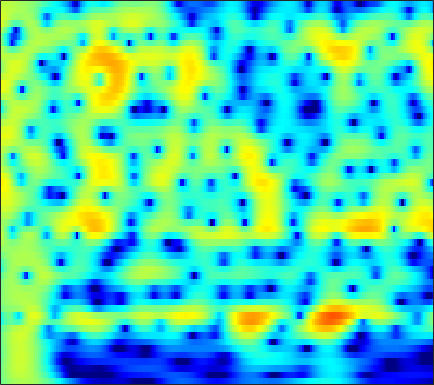

Source data for this figure (header and first rows):
-0.93909, -0.46695, 0.096049, 0.5848, 0.90538, 1.2695, 1.5649, 1.7407, 1.9179, 2.0291, 2.0722, 2.0575, 1.979, 1.8331, 1.679, 1.4158, 1.0857, 0.79578, 0.3524, -0.15713, -0.72991, -1.201, -1.885, -2.6304
-0.6375, -0.06162, 0.6241, 1.215, 1.596, 2.021, 2.352, 2.538, 2.703, 2.771, 2.744, 2.659, 2.462, 2.166, 1.879, 1.409, 0.8354, 0.3376, -0.4196, -1.286, -2.265, -3.076, -4.266, -5.586
-0.7167, -0.04272, 0.7576, 1.443, 1.883, 2.368, 2.737, 2.937, 3.1, 3.146, 3.071, 2.936, 2.651, 2.241, 1.853, 1.225, 0.4691, -0.1825, -1.167, -2.282, -3.532, -4.558, -6.043, -7.661
-1.115, -0.3183, 0.6227, 1.426, 1.939, 2.502, 2.928, 3.158, 3.345, 3.396, 3.309, 3.153, 2.824, 2.354, 1.906, 1.184, 0.3147, -0.4373, -1.577, -2.877, -4.346, -5.564, -7.348, -9.33
-1.487, -0.5997, 0.4326, 1.303, 1.854, 2.457, 2.913, 3.158, 3.358, 3.417, 3.333, 3.178, 2.848, 2.377, 1.932, 1.216, 0.3582, -0.3774, -1.484, -2.736, -4.137, -5.286, -6.957, -8.791
-1.23, -0.4418, 0.4968, 1.303, 1.817, 2.384, 2.812, 3.041, 3.225, 3.269, 3.173, 3.011, 2.676, 2.206, 1.771, 1.082, 0.2743, -0.4039, -1.397, -2.479, -3.637, -4.547, -5.802, -7.083
-0.9007, -0.1648, 0.7211, 1.493, 1.988, 2.533, 2.945, 3.162, 3.328, 3.35, 3.227, 3.036, 2.654, 2.12, 1.624, 0.8376, -0.07652, -0.8375, -1.931, -3.08, -4.243, -5.102, -6.202, -7.241
-1.002, -0.185, 0.7711, 1.587, 2.11, 2.684, 3.126, 3.371, 3.578, 3.64, 3.548, 3.369, 2.971, 2.373, 1.78, 0.7753, -0.5002, -1.657, -3.466, -5.593, -7.912, -9.518, -10.88, -10.96
-1.95, -1.1, -0.1069, 0.7065, 1.211, 1.757, 2.187, 2.451, 2.755, 3.01, 3.196, 3.256, 3.201, 2.933, 2.557, 1.782, 0.652, -0.4642, -2.38, -4.866, -7.94, -10.33, -11.89, -10.43
-5.249, -3.827, -2.419, -1.595, -1.369, -1.565, -2.181, -2.693, -2.818, -1.867, -0.258, 0.9212, 2.176, 2.977, 3.286, 3.338, 3.013, 2.548, 1.702, 0.6981, -0.362, -1.089, -1.866, -2.321
-4.68, -3.13, -1.73, -1.069, -1.071, -1.818, -3.509, -5.336, -7.04, -4.994, -1.68, 0.3623, 2.322, 3.588, 4.149, 4.472, 4.359, 4.025, 3.262, 2.127, 0.6041, -0.7972, -3.075, -5.922
-0.8233, -0.4528, 0.009886, 0.3693, 0.5311, 0.639, 0.6899, 0.753, 0.9341, 1.276, 1.754, 2.133, 2.587, 2.894, 2.992, 2.912, 2.567, 2.127, 1.284, 0.134, -1.341, -2.678, -4.775, -7.054
0.09639, 0.3704, 0.7211, 1.017, 1.216, 1.449, 1.646, 1.776, 1.93, 2.064, 2.179, 2.237, 2.26, 2.196, 2.075, 1.803, 1.382, 0.9606, 0.2549, -0.6065, -1.622, -2.459, -3.641, -4.819
0.1744, 0.5361, 0.9525, 1.298, 1.517, 1.753, 1.922, 2.01, 2.086, 2.119, 2.119, 2.094, 2.029, 1.915, 1.789, 1.55, 1.218, 0.8956, 0.3543, -0.3235, -1.159, -1.887, -3.011, -4.327
-0.08956, 0.4158, 0.9629, 1.374, 1.591, 1.753, 1.788, 1.747, 1.63, 1.475, 1.32, 1.239, 1.19, 1.208, 1.247, 1.295, 1.289, 1.219, 1.008, 0.6304, 0.08203, -0.4506, -1.363, -2.525
-0.483, 0.194, 0.9104, 1.391, 1.574, 1.577, 1.293, 0.885, 0.08964, -0.9232, -1.938, -2.454, -2.488, -1.764, -0.976, 0.08593, 0.9518, 1.429, 1.819, 1.94, 1.809, 1.553, 1.042, 0.352
-1.959, -0.9044, 0.2361, 0.9998, 1.312, 1.37, 0.9589, 0.2857, -1.228, -3.745, -8.146, -14.53, -15.87, -7.189, -3.861, -1.058, 0.7164, 1.602, 2.345, 2.698, 2.728, 2.578, 2.196, 1.66
-4.519, -2.721, -0.9512, 0.2471, 0.8526, 1.309, 1.383, 1.218, 0.7553, 0.09369, -0.5675, -0.8813, -0.8638, -0.3402, 0.2461, 1.048, 1.708, 2.055, 2.281, 2.234, 1.926, 1.529, 0.7725, -0.199
-3.111, -1.96, -0.6994, 0.2893, 0.8648, 1.413, 1.755, 1.903, 1.984, 1.977, 1.94, 1.919, 1.919, 1.955, 1.993, 2.017, 1.97, 1.855, 1.568, 1.083, 0.3657, -0.3629, -1.631, -3.337
-0.6792, -0.2501, 0.2844, 0.7701, 1.081, 1.417, 1.683, 1.834, 1.976, 2.066, 2.108, 2.106, 2.065, 1.976, 1.868, 1.665, 1.378, 1.097, 0.6298, 0.03204, -0.7214, -1.397, -2.463, -3.759
0.8494, 0.8848, 0.9466, 1.008, 1.053, 1.141, 1.251, 1.341, 1.465, 1.583, 1.659, 1.68, 1.648, 1.529, 1.378, 1.095, 0.7159, 0.3748, -0.1455, -0.7093, -1.296, -1.726, -2.273, -2.806
1.983, 1.637, 1.146, 0.6454, 0.3428, 0.1214, 0.137, 0.2974, 0.6427, 1.017, 1.336, 1.506, 1.603, 1.54, 1.374, 0.9919, 0.43, -0.09925, -0.9195, -1.758, -2.436, -2.752, -2.854, -2.596
2.965, 2.113, 0.5172, -1.585, -3.347, -5.08, -4.57, -3.172, -1.285, 0.1391, 1.125, 1.608, 1.965, 2.047, 1.928, 1.502, 0.7102, -0.1875, -1.936, -4.575, -8.314, -10.57, -8.258, -4.338
2.123, 1.355, -0.3125, -2.93, -5.603, -8.79, -7.755, -5.564, -3.38, -2.085, -1.424, -1.182, -0.9743, -0.7887, -0.6326, -0.5034, -0.6218, -0.9544, -1.801, -3.127, -4.583, -5.031, -3.988, -1.74
1.179, 1.135, 0.7431, 0.02051, -0.5759, -1.365, -2.039, -2.523, -3.32, -4.538, -6.446, -8.361, -10.75, -10.2, -8.184, -5.633, -3.813, -2.893, -2.062, -1.522, -1.063, -0.6805, -0.05697, 0.7202
2.144, 2.304, 2.262, 1.998, 1.667, 1.041, 0.2255, -0.5569, -1.857, -3.597, -5.876, -7.946, -10.38, -10.13, -8.389, -6.022, -4.22, -3.2, -2.206, -1.478, -0.9305, -0.579, -0.1021, 0.3288
3.331, 3.475, 3.495, 3.347, 3.104, 2.655, 2.036, 1.484, 0.6297, -0.3048, -1.242, -1.882, -2.527, -2.858, -2.923, -2.84, -2.668, -2.554, -2.442, -2.409, -2.43, -2.46, -2.501, -2.475
4.038, 4.175, 4.221, 4.087, 3.897, 3.524, 3.044, 2.629, 2.015, 1.382, 0.7318, 0.265, -0.3378, -0.9089, -1.334, -1.919, -2.563, -3.119, -3.952, -4.89, -5.842, -6.51, -7.299, -7.823
4.718, 4.79, 4.734, 4.488, 4.221, 3.741, 3.186, 2.735, 2.12, 1.511, 0.9386, 0.5258, -0.03535, -0.646, -1.164, -2.005, -3.095, -4.14, -5.918, -8.259, -11.28, -13.85, -16.36, -16.19
5.716, 5.621, 5.275, 4.737, 4.192, 3.326, 2.339, 1.573, 0.6398, -0.08557, -0.5024, -0.6531, -0.7365, -0.846, -1.035, -1.526, -2.367, -3.264, -4.944, -7.274, -10.46, -13.32, -16.36, -15.38
6.373, 6.054, 5.398, 4.454, 3.526, 1.958, -0.09141, -1.987, -4.931, -7.205, -6.685, -5.066, -3.01, -1.563, -0.8816, -0.4194, -0.4091, -0.6531, -1.277, -2.143, -3.152, -3.857, -4.58, -5
5.199, 4.772, 4.008, 2.948, 1.97, 0.3241, -1.764, -3.767, -7.049, -9.884, -8.626, -6.224, -3.48, -1.552, -0.5273, 0.3809, 0.8621, 0.984, 0.9283, 0.6632, 0.267, -0.08281, -0.5571, -1.028
3.037, 2.586, 1.763, 0.7739, -0.02526, -1.05, -1.914, -2.408, -2.767, -2.705, -2.215, -1.612, -0.6789, 0.2382, 0.8261, 1.419, 1.788, 1.908, 1.879, 1.653, 1.28, 0.8987, 0.3172, -0.3284
1.706, 1.049, -0.3236, -2.138, -3.678, -5.296, -5.498, -4.61, -3.069, -1.574, -0.298, 0.5263, 1.442, 2.177, 2.588, 2.954, 3.108, 3.1, 2.894, 2.484, 1.865, 1.285, 0.3503, -0.7255
1.905, 1.136, -0.5122, -3.25, -6.338, -12.55, -11.57, -7.123, -3.224, -0.7562, 0.9121, 1.814, 2.695, 3.277, 3.562, 3.752, 3.726, 3.563, 3.157, 2.523, 1.623, 0.7855, -0.6083, -2.326
2.79, 2.502, 1.832, 0.9778, 0.2986, -0.3323, -0.4703, -0.2034, 0.3758, 1.006, 1.547, 1.851, 2.136, 2.286, 2.329, 2.294, 2.14, 1.903, 1.417, 0.6663, -0.3887, -1.418, -3.162, -5.316
3.808, 3.853, 3.742, 3.505, 3.279, 2.932, 2.586, 2.309, 1.924, 1.469, 0.9242, 0.479, -0.1108, -0.5676, -0.778, -0.8665, -0.8304, -0.8148, -0.9647, -1.417, -2.233, -3.17, -4.842, -7.257
4.375, 4.565, 4.684, 4.62, 4.476, 4.125, 3.593, 3.045, 2.095, 0.8164, -0.8935, -2.521, -5.169, -7.801, -8.528, -7.156, -5.181, -4.009, -3.017, -2.595, -2.695, -3.075, -3.937, -5.18
3.658, 3.953, 4.215, 4.308, 4.247, 4, 3.509, 2.969, 1.958, 0.5467, -1.385, -3.299, -6.668, -10.69, -11.86, -9.227, -6.346, -4.859, -3.562, -2.855, -2.598, -2.597, -2.832, -3.145
1.827, 2.247, 2.722, 3.079, 3.225, 3.272, 3.102, 2.834, 2.272, 1.483, 0.5157, -0.2933, -1.372, -2.236, -2.63, -2.8, -2.678, -2.543, -2.413, -2.425, -2.573, -2.739, -3.026, -3.259
-1.023, -0.2106, 0.817, 1.707, 2.228, 2.703, 2.952, 2.991, 2.88, 2.608, 2.217, 1.88, 1.401, 0.9125, 0.5635, 0.1242, -0.3434, -0.7222, -1.329, -2.088, -3.004, -3.8, -4.834, -5.737
-6.113, -3.483, -0.9695, 0.7327, 1.644, 2.454, 2.934, 3.122, 3.21, 3.169, 3.03, 2.882, 2.646, 2.348, 2.072, 1.616, 1.016, 0.449, -0.5267, -1.819, -3.585, -5.359, -8.584, -13.42
-3.455, -1.794, 0.00609, 1.224, 1.826, 2.284, 2.422, 2.395, 2.252, 2.096, 2.015, 2.006, 2.037, 2.07, 2.037, 1.853, 1.495, 1.06, 0.2533, -0.8619, -2.343, -3.694, -5.798, -8.002
2.201, 2.366, 2.567, 2.586, 2.405, 1.883, 0.9953, 0.1167, -1.189, -2.23, -2.393, -1.895, -0.8768, 0.08923, 0.6421, 1.093, 1.214, 1.103, 0.7208, 0.09944, -0.6589, -1.275, -2.113, -2.781
4.729, 4.562, 4.211, 3.658, 3.036, 1.797, -0.07198, -2.108, -6.382, -15.83, -16.58, -8.75, -4.173, -1.739, -0.6306, 0.2515, 0.6028, 0.627, 0.3821, -0.088, -0.7158, -1.246, -1.964, -2.52
4.775, 4.696, 4.48, 4.074, 3.622, 2.765, 1.584, 0.5001, -1.023, -2.257, -2.632, -2.308, -1.534, -0.8132, -0.4458, -0.2481, -0.3478, -0.6076, -1.165, -1.935, -2.958, -3.875, -5.212, -6.732
2.769, 3.172, 3.6, 3.806, 3.803, 3.626, 3.264, 2.894, 2.358, 1.833, 1.36, 1.041, 0.6318, 0.1594, -0.2683, -0.9946, -1.862, -2.614, -3.679, -4.83, -6.093, -7.243, -9.24, -12.33
-0.302, 1.155, 2.508, 3.371, 3.764, 4.028, 4.072, 3.994, 3.732, 3.336, 2.803, 2.298, 1.458, 0.374, -0.6386, -2.269, -4.274, -5.928, -8.01, -9.328, -9.646, -9.604, -9.777, -10.12
0.2172, 1.348, 2.462, 3.219, 3.591, 3.886, 4.015, 4.029, 3.91, 3.64, 3.2, 2.727, 1.857, 0.6173, -0.612, -2.81, -5.964, -9.415, -17.61, -25.32, -14.19, -11.08, -8.973, -8.007
2.477, 2.525, 2.534, 2.509, 2.502, 2.515, 2.571, 2.643, 2.768, 2.836, 2.785, 2.632, 2.215, 1.529, 0.8048, -0.4551, -2.014, -3.275, -4.791, -5.58, -5.493, -5.19, -4.771, -4.726
2.495, 1.73, 0.5857, -0.6118, -1.386, -1.956, -1.85, -1.408, -0.5383, 0.3818, 1.168, 1.622, 2.025, 2.191, 2.154, 1.934, 1.556, 1.228, 0.7901, 0.4131, 0.111, -0.08364, -0.4011, -0.8306
0.6149, -0.9583, -3.694, -7.468, -11.39, -17.11, -13.75, -10.18, -6.755, -4.17, -2.118, -0.8804, 0.4375, 1.375, 1.87, 2.286, 2.484, 2.516, 2.465, 2.327, 2.135, 1.981, 1.723, 1.432
-0.005848, -1.593, -4.352, -7.843, -10.77, -14.05, -15.03, -14.27, -11.55, -8.103, -4.978, -3.069, -1.089, 0.334, 1.097, 1.769, 2.132, 2.242, 2.238, 2.135, 1.999, 1.898, 1.816, 1.762
1.998, 0.8594, -1.045, -3.421, -5.578, -9.23, -14.6, -19.64, -13.86, -7.996, -4.294, -2.306, -0.4167, 0.839, 1.438, 1.847, 1.872, 1.688, 1.231, 0.6707, 0.1908, -0.01699, 0.02764, 0.3734
4.029, 3.38, 2.318, 1.072, 0.07709, -1.216, -2.202, -2.517, -2.233, -1.351, -0.2669, 0.4827, 1.261, 1.705, 1.785, 1.537, 0.8315, -0.03025, -1.688, -4.014, -6.776, -8.164, -7.285, -4.803
4.002, 3.731, 3.269, 2.741, 2.335, 1.845, 1.467, 1.297, 1.212, 1.266, 1.378, 1.445, 1.451, 1.279, 0.987, 0.3163, -0.7441, -1.866, -3.911, -6.812, -10.73, -13.16, -11.62, -8.205
3.241, 3.193, 3.061, 2.867, 2.694, 2.454, 2.223, 2.067, 1.89, 1.738, 1.587, 1.454, 1.216, 0.8752, 0.5307, -0.07866, -0.8788, -1.607, -2.72, -3.886, -4.932, -5.47, -5.791, -5.721
2.531, 2.644, 2.699, 2.652, 2.563, 2.385, 2.172, 2, 1.784, 1.584, 1.407, 1.281, 1.092, 0.8602, 0.6404, 0.2752, -0.1919, -0.6052, -1.23, -1.911, -2.601, -3.108, -3.756, -4.403
